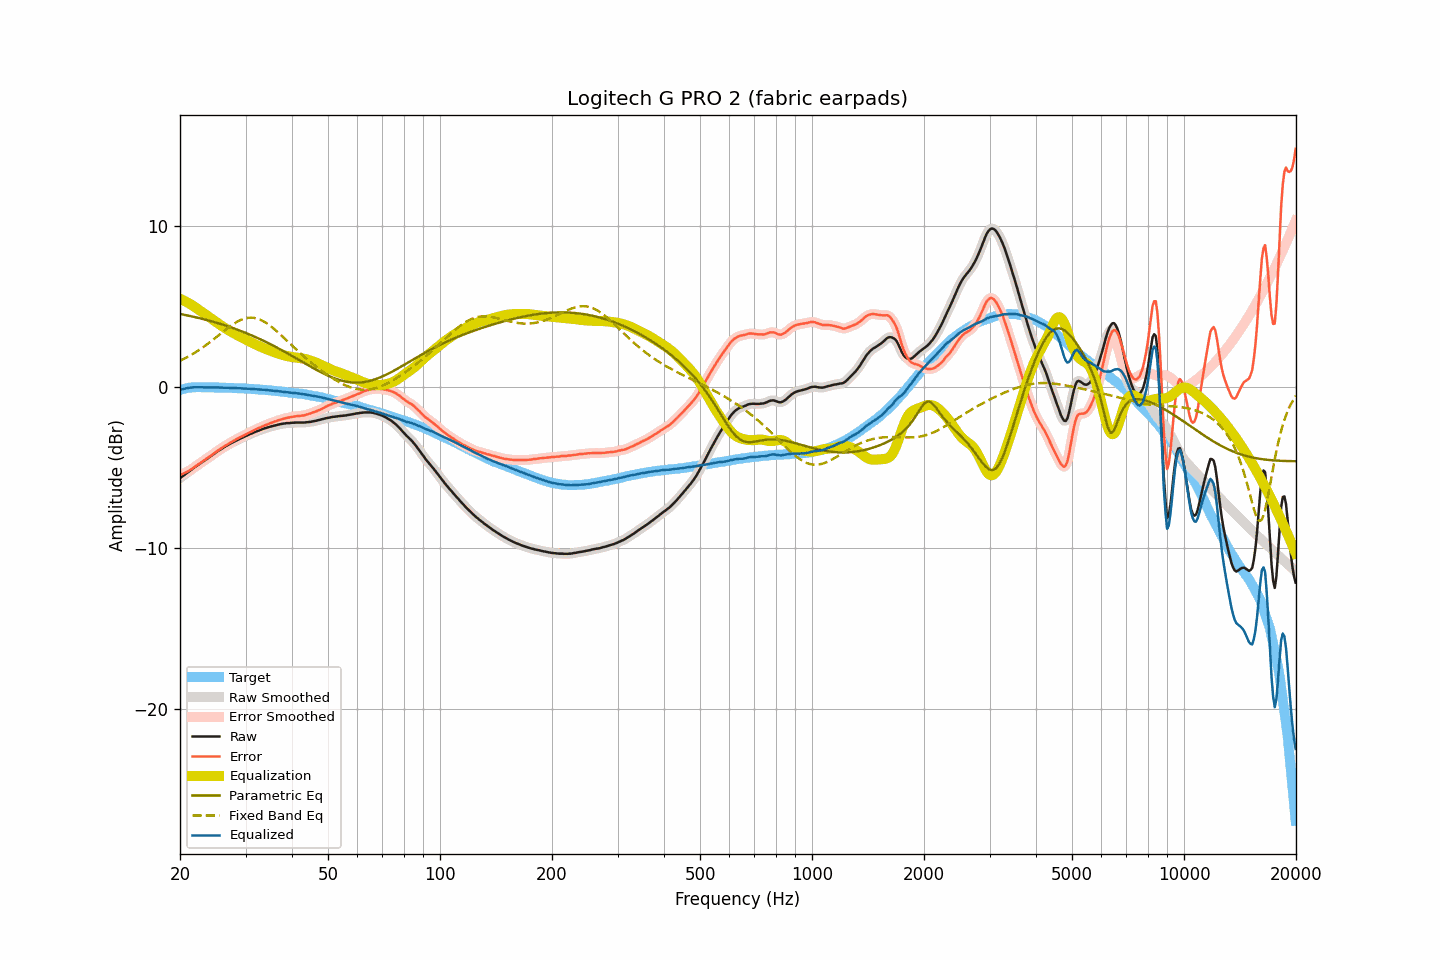

The data file committed next to this chart (first rows):
frequency, raw, smoothed, error, error_smoothed, equalization, parametric_eq, fixed_band_eq, equalized_raw, equalized_smoothed, target
20.00, -5.67, -5.67, -5.48, -5.48, 5.48, 4.54, 1.62, -0.19, -0.19, -0.19
20.20, -5.59, -5.59, -5.43, -5.44, 5.44, 4.52, 1.67, -0.15, -0.16, -0.16
20.40, -5.52, -5.52, -5.39, -5.39, 5.39, 4.50, 1.72, -0.13, -0.13, -0.13
20.61, -5.44, -5.44, -5.33, -5.34, 5.34, 4.48, 1.77, -0.10, -0.10, -0.11
20.81, -5.37, -5.37, -5.29, -5.29, 5.29, 4.46, 1.83, -0.08, -0.08, -0.08
21.02, -5.29, -5.29, -5.24, -5.24, 5.23, 4.44, 1.88, -0.06, -0.06, -0.05
21.23, -5.22, -5.22, -5.18, -5.18, 5.17, 4.42, 1.94, -0.05, -0.05, -0.04
21.44, -5.15, -5.15, -5.12, -5.12, 5.11, 4.39, 1.99, -0.04, -0.03, -0.03
21.66, -5.07, -5.07, -5.05, -5.05, 5.05, 4.37, 2.05, -0.02, -0.02, -0.02
21.87, -5.00, -5.00, -4.98, -4.98, 4.98, 4.35, 2.12, -0.02, -0.02, -0.02
22.09, -4.93, -4.93, -4.92, -4.91, 4.92, 4.33, 2.18, -0.01, -0.01, -0.01
22.31, -4.86, -4.86, -4.85, -4.85, 4.85, 4.30, 2.24, -0.01, -0.01, -0.01
22.54, -4.79, -4.79, -4.78, -4.78, 4.78, 4.28, 2.31, -0.02, -0.02, -0.01
22.76, -4.72, -4.72, -4.71, -4.70, 4.70, 4.25, 2.38, -0.02, -0.02, -0.02
22.99, -4.65, -4.65, -4.63, -4.63, 4.63, 4.23, 2.45, -0.02, -0.02, -0.03
23.22, -4.59, -4.59, -4.57, -4.56, 4.57, 4.20, 2.52, -0.03, -0.02, -0.03
23.45, -4.52, -4.52, -4.49, -4.49, 4.50, 4.18, 2.59, -0.03, -0.03, -0.03
23.69, -4.45, -4.45, -4.42, -4.42, 4.42, 4.15, 2.66, -0.03, -0.03, -0.03
23.92, -4.38, -4.38, -4.35, -4.36, 4.35, 4.13, 2.74, -0.03, -0.03, -0.03
24.16, -4.31, -4.31, -4.29, -4.29, 4.28, 4.10, 2.82, -0.03, -0.03, -0.02
24.40, -4.24, -4.24, -4.22, -4.22, 4.21, 4.07, 2.89, -0.03, -0.03, -0.02
24.65, -4.17, -4.17, -4.14, -4.14, 4.14, 4.04, 2.97, -0.03, -0.03, -0.03
24.89, -4.10, -4.10, -4.07, -4.07, 4.07, 4.01, 3.05, -0.03, -0.03, -0.03
25.14, -4.03, -4.03, -4.00, -4.00, 4.00, 3.98, 3.13, -0.03, -0.03, -0.03
25.39, -3.96, -3.96, -3.93, -3.93, 3.93, 3.96, 3.21, -0.03, -0.03, -0.03
25.65, -3.90, -3.90, -3.87, -3.86, 3.86, 3.92, 3.29, -0.04, -0.04, -0.04
25.91, -3.83, -3.83, -3.79, -3.79, 3.79, 3.89, 3.37, -0.04, -0.04, -0.05
26.16, -3.77, -3.77, -3.72, -3.73, 3.73, 3.86, 3.45, -0.04, -0.05, -0.05
26.43, -3.71, -3.71, -3.66, -3.66, 3.66, 3.83, 3.53, -0.05, -0.05, -0.05
26.69, -3.65, -3.65, -3.60, -3.60, 3.60, 3.80, 3.61, -0.05, -0.05, -0.05
26.96, -3.59, -3.59, -3.54, -3.54, 3.54, 3.76, 3.68, -0.05, -0.05, -0.05
27.23, -3.53, -3.53, -3.48, -3.48, 3.48, 3.73, 3.75, -0.05, -0.05, -0.05
27.50, -3.48, -3.48, -3.43, -3.42, 3.42, 3.70, 3.83, -0.06, -0.06, -0.05
27.77, -3.43, -3.43, -3.37, -3.37, 3.37, 3.66, 3.89, -0.06, -0.06, -0.07
28.05, -3.38, -3.38, -3.31, -3.31, 3.31, 3.62, 3.96, -0.07, -0.07, -0.07
28.33, -3.33, -3.33, -3.25, -3.26, 3.26, 3.59, 4.02, -0.07, -0.07, -0.08
28.62, -3.28, -3.28, -3.20, -3.20, 3.20, 3.55, 4.08, -0.08, -0.08, -0.08
28.90, -3.23, -3.23, -3.15, -3.15, 3.15, 3.51, 4.12, -0.08, -0.08, -0.08
29.19, -3.18, -3.18, -3.09, -3.10, 3.10, 3.47, 4.17, -0.08, -0.09, -0.09
29.48, -3.14, -3.14, -3.06, -3.05, 3.05, 3.44, 4.21, -0.10, -0.09, -0.08
29.78, -3.09, -3.09, -3.00, -3.00, 2.99, 3.40, 4.24, -0.10, -0.10, -0.10
30.08, -3.04, -3.05, -2.94, -2.95, 2.94, 3.36, 4.27, -0.10, -0.10, -0.10
30.38, -3.00, -3.00, -2.89, -2.89, 2.89, 3.32, 4.29, -0.11, -0.11, -0.11
30.68, -2.95, -2.96, -2.84, -2.84, 2.84, 3.27, 4.30, -0.11, -0.11, -0.11
30.99, -2.91, -2.91, -2.79, -2.79, 2.79, 3.23, 4.31, -0.12, -0.12, -0.12
31.30, -2.87, -2.87, -2.75, -2.74, 2.74, 3.19, 4.30, -0.13, -0.13, -0.13
31.61, -2.82, -2.82, -2.69, -2.69, 2.69, 3.14, 4.29, -0.13, -0.13, -0.13
31.93, -2.78, -2.78, -2.64, -2.64, 2.64, 3.10, 4.27, -0.14, -0.14, -0.14
32.24, -2.74, -2.74, -2.59, -2.60, 2.60, 3.06, 4.25, -0.14, -0.15, -0.15
32.57, -2.71, -2.71, -2.56, -2.55, 2.55, 3.01, 4.22, -0.16, -0.16, -0.16
32.89, -2.67, -2.67, -2.51, -2.51, 2.51, 2.96, 4.18, -0.17, -0.16, -0.16
33.22, -2.63, -2.63, -2.46, -2.46, 2.46, 2.92, 4.13, -0.17, -0.17, -0.17
33.55, -2.59, -2.59, -2.42, -2.42, 2.42, 2.87, 4.08, -0.17, -0.18, -0.17
33.89, -2.56, -2.56, -2.37, -2.38, 2.38, 2.82, 4.02, -0.18, -0.18, -0.19
34.23, -2.53, -2.53, -2.34, -2.34, 2.34, 2.77, 3.96, -0.19, -0.19, -0.19
34.57, -2.50, -2.50, -2.30, -2.30, 2.30, 2.72, 3.89, -0.20, -0.20, -0.20
34.92, -2.47, -2.47, -2.26, -2.26, 2.26, 2.67, 3.81, -0.21, -0.21, -0.22
35.27, -2.44, -2.44, -2.22, -2.22, 2.22, 2.62, 3.73, -0.22, -0.22, -0.22
35.62, -2.42, -2.42, -2.19, -2.19, 2.18, 2.57, 3.65, -0.24, -0.23, -0.23
35.97, -2.39, -2.39, -2.14, -2.15, 2.15, 2.52, 3.57, -0.24, -0.25, -0.25
... 635 more rows
